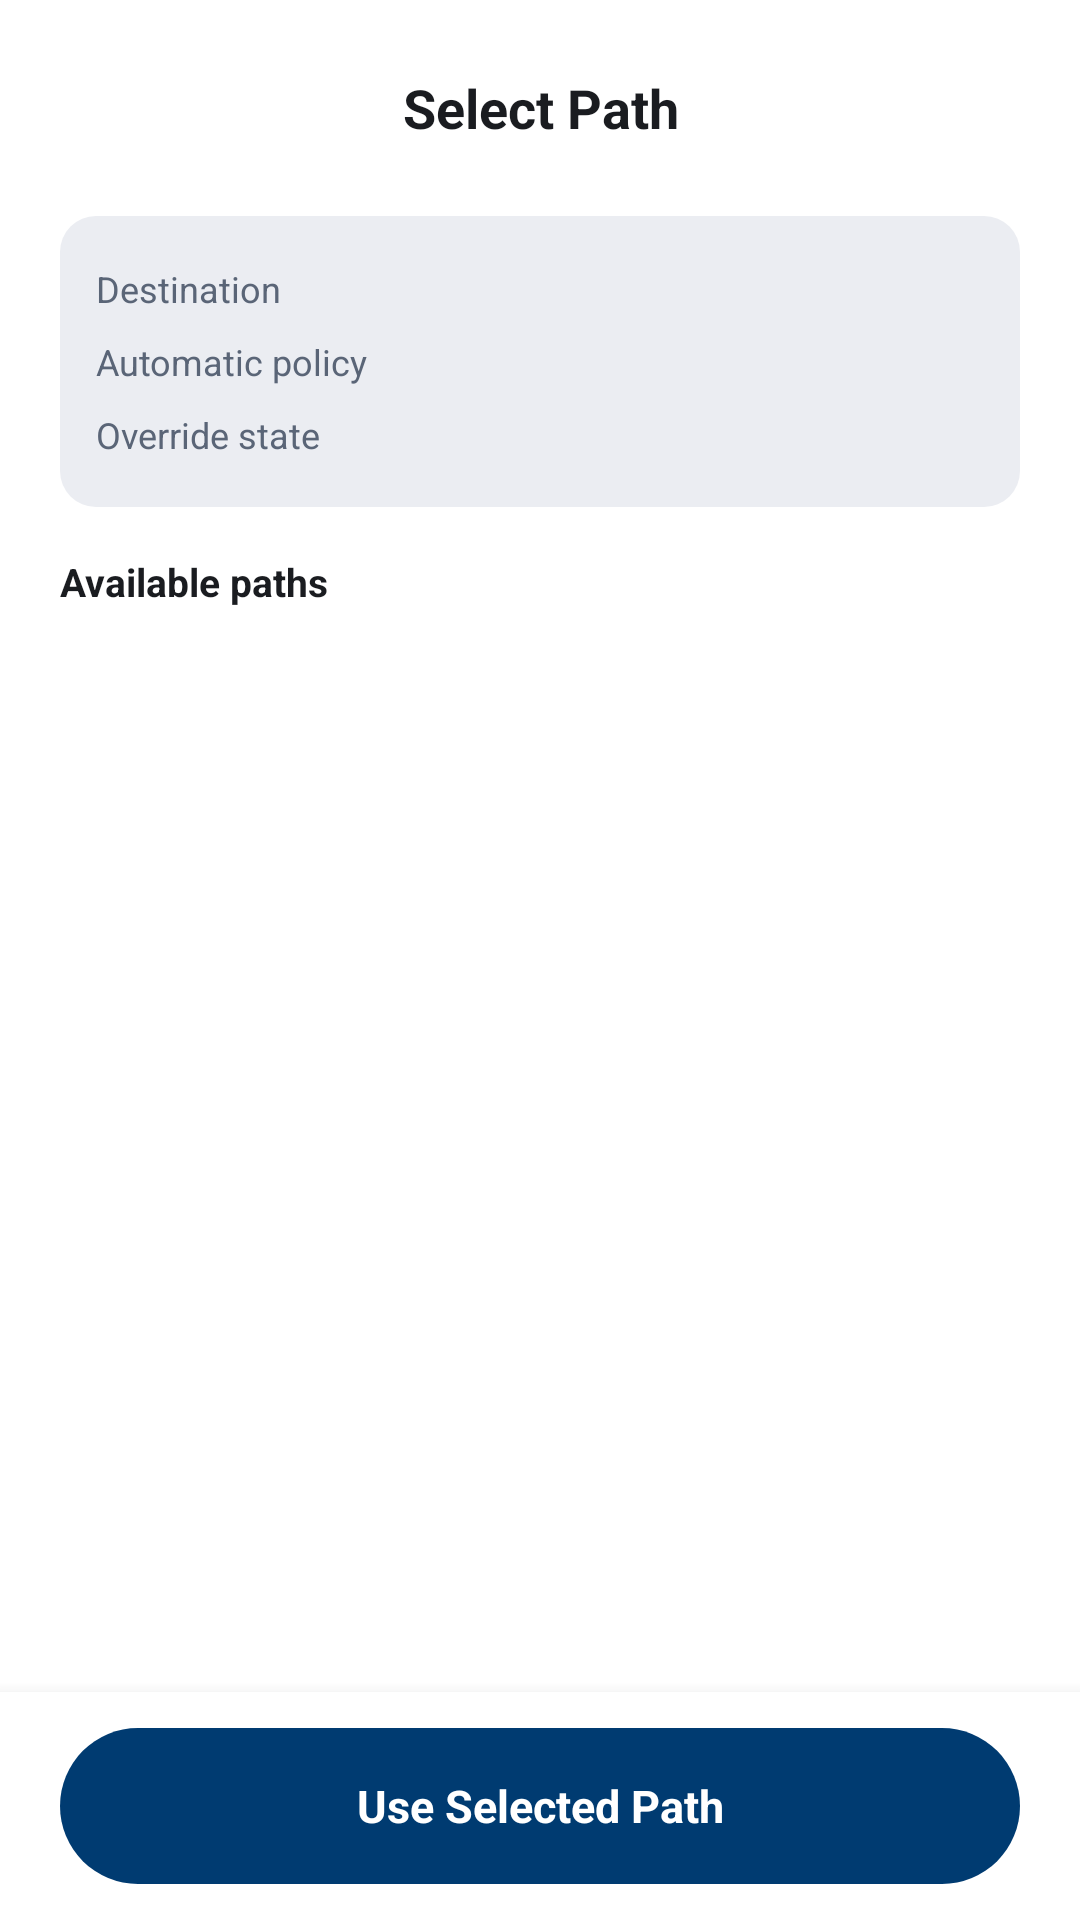

This screen was rendered from an Android layout file. Write that file and the resources it references.
<!-- AndroidManifest.xml: application theme AppTheme -->
<!-- res/layout/all_paths_fragment.xml -->
<?xml version="1.0" encoding="utf-8"?>
<LinearLayout xmlns:android="http://schemas.android.com/apk/res/android"
    xmlns:tools="http://schemas.android.com/tools"
    android:layout_width="match_parent"
    android:layout_height="match_parent"
    android:orientation="vertical"
    android:background="@color/scitra_background">

    
    <LinearLayout
        android:layout_width="match_parent"
        android:layout_height="wrap_content"
        android:orientation="horizontal"
        android:gravity="center_vertical"
        android:paddingHorizontal="20dp"
        android:paddingVertical="16dp">

        <ImageView
            android:id="@+id/btn_back"
            android:layout_width="40dp"
            android:layout_height="40dp"
            android:padding="8dp"
            android:src="@drawable/ic_arrow_back"
            android:tint="@color/scitra_primary"
            android:background="?android:attr/selectableItemBackgroundBorderless"
            android:contentDescription="@string/cancel" />

        <TextView
            android:layout_width="0dp"
            android:layout_height="wrap_content"
            android:layout_weight="1"
            android:text="@string/select_path_title"
            android:textColor="@color/scitra_on_surface"
            android:textSize="18sp"
            android:textStyle="bold"
            android:gravity="center" />

        <View
            android:layout_width="40dp"
            android:layout_height="40dp" />
    </LinearLayout>

    <ScrollView
        android:layout_width="match_parent"
        android:layout_height="0dp"
        android:layout_weight="1"
        android:clipToPadding="false">

        <LinearLayout
            android:layout_width="match_parent"
            android:layout_height="wrap_content"
            android:orientation="vertical"
            android:paddingHorizontal="20dp"
            android:paddingBottom="16dp">

            
            <LinearLayout
                android:layout_width="match_parent"
                android:layout_height="wrap_content"
                android:orientation="vertical"
                android:background="@drawable/scitra_card_bg"
                android:padding="12dp">

                <LinearLayout
                    android:layout_width="match_parent"
                    android:layout_height="wrap_content"
                    android:orientation="horizontal"
                    android:paddingVertical="4dp">
                    <TextView
                        android:layout_width="0dp"
                        android:layout_height="wrap_content"
                        android:layout_weight="1"
                        android:text="@string/destination"
                        android:textColor="@color/scitra_on_surface_variant"
                        android:textSize="12sp" />
                    <TextView
                        android:id="@+id/ap_context_destination"
                        android:layout_width="0dp"
                        android:layout_height="wrap_content"
                        android:layout_weight="1"
                        android:textColor="@color/scitra_on_surface"
                        android:textSize="12sp"
                        android:textAlignment="textEnd"
                        tools:text="1-ff00:0:111 · 10.0.0.5:443" />
                </LinearLayout>

                <LinearLayout
                    android:layout_width="match_parent"
                    android:layout_height="wrap_content"
                    android:orientation="horizontal"
                    android:paddingVertical="4dp">
                    <TextView
                        android:layout_width="0dp"
                        android:layout_height="wrap_content"
                        android:layout_weight="1"
                        android:text="@string/automatic_policy"
                        android:textColor="@color/scitra_on_surface_variant"
                        android:textSize="12sp" />
                    <TextView
                        android:id="@+id/ap_context_policy"
                        android:layout_width="0dp"
                        android:layout_height="wrap_content"
                        android:layout_weight="1"
                        android:textColor="@color/scitra_on_surface"
                        android:textSize="12sp"
                        android:textAlignment="textEnd"
                        tools:text="Lowest Latency" />
                </LinearLayout>

                <LinearLayout
                    android:layout_width="match_parent"
                    android:layout_height="wrap_content"
                    android:orientation="horizontal"
                    android:paddingVertical="4dp">
                    <TextView
                        android:layout_width="0dp"
                        android:layout_height="wrap_content"
                        android:layout_weight="1"
                        android:text="@string/override_state"
                        android:textColor="@color/scitra_on_surface_variant"
                        android:textSize="12sp" />
                    <TextView
                        android:id="@+id/ap_context_override"
                        android:layout_width="0dp"
                        android:layout_height="wrap_content"
                        android:layout_weight="1"
                        android:textColor="@color/scitra_on_surface"
                        android:textSize="12sp"
                        android:textAlignment="textEnd"
                        tools:text="Not active" />
                </LinearLayout>
            </LinearLayout>

            
            <LinearLayout
                android:layout_width="match_parent"
                android:layout_height="wrap_content"
                android:orientation="horizontal"
                android:gravity="center_vertical"
                android:layout_marginTop="16dp"
                android:layout_marginBottom="8dp">

                <LinearLayout
                    android:layout_width="0dp"
                    android:layout_height="wrap_content"
                    android:layout_weight="1"
                    android:orientation="vertical">

                    <TextView
                        android:layout_width="wrap_content"
                        android:layout_height="wrap_content"
                        android:text="@string/available_paths"
                        android:textColor="@color/scitra_on_surface"
                        android:textSize="13sp"
                        android:textStyle="bold" />

                    <TextView
                        android:id="@+id/ap_path_count"
                        android:layout_width="wrap_content"
                        android:layout_height="wrap_content"
                        android:textColor="@color/scitra_on_surface_variant"
                        android:textSize="11sp"
                        tools:text="6 unique effective paths" />
                </LinearLayout>
            </LinearLayout>

            
            <LinearLayout
                android:id="@+id/ap_path_list"
                android:layout_width="match_parent"
                android:layout_height="wrap_content"
                android:orientation="vertical" />
        </LinearLayout>
    </ScrollView>

    
    <LinearLayout
        android:layout_width="match_parent"
        android:layout_height="wrap_content"
        android:paddingHorizontal="20dp"
        android:paddingVertical="12dp"
        android:background="@color/scitra_background"
        android:elevation="8dp">

        <TextView
            android:id="@+id/btn_use_selected_path"
            android:layout_width="match_parent"
            android:layout_height="52dp"
            android:gravity="center"
            android:text="@string/use_selected_path"
            android:textColor="@color/scitra_on_primary"
            android:textSize="15sp"
            android:textStyle="bold"
            android:background="@drawable/scitra_edit_btn_bg"
            android:clickable="true"
            android:focusable="true"
            android:enabled="false" />
    </LinearLayout>
</LinearLayout>
<!-- resources referenced by this layout -->
<resources>
  <color name="scitra_background">#FFFFFF</color>
  <color name="scitra_on_primary">#FFFFFF</color>
  <color name="scitra_on_surface">#1A1C20</color>
  <color name="scitra_on_surface_variant">#5A6577</color>
  <color name="scitra_primary">#003B71</color>
  <!-- drawable scitra_card_bg (drawable) -->
  <?xml version="1.0" encoding="utf-8"?>
  <ripple xmlns:android="http://schemas.android.com/apk/res/android"
      android:color="?android:attr/colorControlHighlight">
      <item>
          <shape android:shape="rectangle">
              <solid android:color="@color/scitra_surface_container_high" />
              <corners android:radius="12dp" />
          </shape>
      </item>
  </ripple>
  <!-- drawable scitra_edit_btn_bg (drawable) -->
  <?xml version="1.0" encoding="utf-8"?>
  <shape xmlns:android="http://schemas.android.com/apk/res/android"
      android:shape="rectangle">
      <solid android:color="#003B71" />
      <corners android:radius="28dp" />
  </shape>
  <string name="automatic_policy">Automatic policy</string>
  <string name="available_paths">Available paths</string>
  <string name="cancel">Cancel</string>
  <string name="destination">Destination</string>
  <string name="override_state">Override state</string>
  <string name="select_path_title">Select Path</string>
  <string name="use_selected_path">Use Selected Path</string>
  <style name="AppTheme" parent="AppThemeBase" />
  <color name="scitra_surface_container_high">#EBEDF2</color>
  <style name="WireGuardTheme.MaterialCardView" parent="Widget.Material3.CardView.Elevated">
          <item name="cornerRadius">16dp</item>
          <item name="contentPadding">16dp</item>
          <item name="cardBackgroundColor">@color/scitra_surface_container_high</item>
          <item name="strokeColor">@color/scitra_outline_variant</item>
          <item name="strokeWidth">1dp</item>
          <item name="cardElevation">0dp</item>
      </style>
  <style name="WireGuardTheme.Toolbar" parent="Widget.Material3.Toolbar">
          <item name="android:background">@color/scitra_background</item>
      </style>
  <style name="WireGuardTheme.BottomSheetDialog" parent="ThemeOverlay.Material3.BottomSheetDialog">
          <item name="android:windowIsFloating">false</item>
          <item name="android:navigationBarColor">@android:color/transparent</item>
      </style>
  <style name="ScitraActionModeStyle" parent="Widget.AppCompat.ActionMode">
          <item name="background">@color/scitra_background</item>
          <item name="titleTextStyle">@style/ScitraActionModeTitle</item>
      </style>
  <color name="scitra_primary_container">#0067B8</color>
  <color name="scitra_on_primary_container">#D4E3FF</color>
  <color name="md_theme_light_error">#BA1A1A</color>
  <color name="md_theme_light_errorContainer">#FFDAD6</color>
  <color name="md_theme_light_onError">#FFFFFF</color>
  <color name="md_theme_light_onErrorContainer">#410002</color>
  <color name="scitra_surface_container">#F1F2F6</color>
  <color name="scitra_outline_variant">#D1D5DB</color>
  <style name="ScitraActionModeTitle" parent="TextAppearance.AppCompat.Widget.ActionMode.Title">
          <item name="android:textColor">@color/scitra_on_surface</item>
          <item name="android:textSize">18sp</item>
          <item name="android:textStyle">bold</item>
      </style>
</resources>
